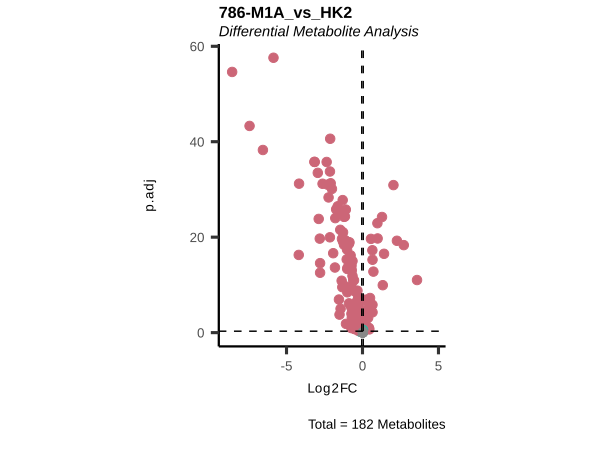

The file beside this chart, header and first rows:
Metabolite, Log2FC, AveExpr, t.val, p.val, p.adj, B, log2(MS55_01), log2(MS55_02), log2(MS55_03), log2(MS55_04), log2(MS55_09), log2(MS55_10), log2(MS55_11), log2(MS55_12), log2(MS55_17), log2(MS55_18), log2(MS55_19), log2(MS55_20), log2(MS55_25), log2(MS55_26), log2(MS55_27), log2(MS55_28), log2(MS55_33)
valine-d8, 0.1297, 30.94, 4.662, 2.6882461440832672e-5, 4.505301408139549e-5, 0.5386, 30.83, 30.92, 30.9, 30.88, 30.96, 30.94, 31, 31.08, 30.78, 30.82, 30.75, 30.81, 30.95, 30.95, 30.89, 30.9, 30.83
5-aminovaleric acid*, 0.2389, 25.81, 4.317, 8.27640994249569e-5, 1.3256904421165663e-4, -0.5612, 25.74, 25.73, 25.63, 25.57, 25.96, 25.9, 25.84, 25.84, 25.57, 25.5, 25.62, 25.66, 25.93, 25.86, 25.81, 25.87, 25.52
hypoxanthine, -0.5038, 21.59, -1.426, 0.1606, 0.184, -7.54, 22.3, 21.48, 21.22, 20.81, 23.5, 22.48, 21.59, 21.14, 20.81, 21.69, 21.43, 20.82, 21.28, 21.31, 21.22, 20.83, 23.13
IMP, 0.6599, 19.15, 4.601, 3.2828565153780455e-5, 5.451348892508498e-5, 0.3427, 19.48, 19.21, 19.23, 19.32, 19.47, 19.36, 19.54, 19.23, 18.99, 18.78, 18.59, 18.92, 19.84, 19.81, 19.86, 19.76, 18.38
indole, -0.9835, 19.35, -11.22, 8.65376723815014e-15, 2.4862410636590085e-14, 22.46, 20.36, 20.36, 20.42, 20.19, 19.43, 19.2, 18.76, 18.76, 19.95, 19.85, 19.84, 19.98, 19.01, 19.08, 19.26, 19.09, 20.13
indole-3-lactate, -1.21, 18.53, -8.473, 5.7884626460156096e-11, 1.3785680775379281e-10, 13.56, 19.79, 19.6, 19.86, 19.52, 18.36, 18.67, 17.39, 18.01, 19.16, 19.19, 19.16, 19.09, 18.1, 17.75, 17.93, 17.46, 19.22
inosine, -0.5282, 19.63, -3.99, 2.340552835028957e-4, 3.6208552405148824e-4, -1.571, 19.92, 19.94, 19.86, 19.77, 18.82, 19.07, 18.92, 19.29, 19.31, 19.58, 19.36, 19.57, 19.43, 19.28, 19.32, 19.72, 19.86
isoleucine, -0.659, 28.66, -9.924, 4.948017542176225e-13, 1.2794159644769953e-12, 18.37, 29.3, 29.28, 29.25, 29.07, 28.67, 28.55, 28.25, 28.45, 28.95, 29.03, 28.99, 29.03, 28.44, 28.53, 28.45, 28.4, 29.25
isovalerylcarnitine, 0.5435, 24.79, 5.772, 6.271243778153175e-7, 1.2474842792515173e-6, 4.252, 24.58, 24.65, 24.8, 24.57, 24.58, 24.67, 24.63, 24.76, 24.11, 24.13, 24.03, 24.14, 24.75, 24.61, 24.78, 24.81, 23.89
KMV, -0.1479, 22.1, -1.134, 0.2626, 0.2934, -7.908, 22.44, 22.21, 22.25, 21.85, 22.12, 22.19, 21.79, 21.55, 21.38, 21.82, 21.74, 21.8, 21.89, 22.34, 22.14, 21.77, 22.69
lactate, -0.08165, 29.24, -0.9088, 0.3682, 0.4021, -8.138, 29.58, 29.56, 29.49, 29.33, 29.39, 29.46, 28.99, 29.19, 29.03, 29.18, 29.08, 29.15, 29.16, 29.33, 29.12, 29, 29.53
leucine, -0.8408, 28.81, -12.7, 1.1143429190742601e-16, 3.7351123768970567e-16, 26.87, 29.58, 29.51, 29.58, 29.41, 28.8, 28.58, 28.42, 28.55, 29.19, 29.3, 29.33, 29.32, 28.51, 28.54, 28.48, 28.46, 29.47
5-methylthioadenosine (MTA), -0.8874, 24.22, -5.932, 3.612000211253076e-7, 7.42922770723644e-7, 4.8, 25.36, 25.08, 24.82, 24.58, 23.62, 23.44, 23.52, 23.5, 24.16, 25.12, 24.45, 24.65, 23.81, 24.05, 24.31, 24.13, 24.59
lysine, 0.02534, 25.07, 0.2607, 0.7955, 0.8228, -8.521, 25.4, 25.11, 25.14, 24.92, 25.35, 25.17, 24.75, 25.01, 24.74, 24.99, 24.81, 24.81, 25.04, 25.16, 25.04, 24.93, 25.32
malate, -0.2871, 30.98, -6.905, 1.2382788836402346e-8, 2.700343107697379e-8, 8.168, 31.32, 31.4, 31.15, 31.2, 30.84, 30.96, 30.84, 30.96, 31.12, 31.19, 31.11, 31.21, 30.95, 31.02, 30.88, 30.97, 31.19
malonate, -0.2369, -Inf, -2.25, 0.02939, 0.03719, -6.105, 23.17, 23.08, 22.74, 22.6, 22.62, 22.49, 22.45, 23.04, 22.65, 22.82, 22.83, 22.81, 22.93, 22.51, 23.44, 22.3, 22.75
malonylcarnitine C3-DC, 2.717, 19.91, 15.27, 1.1224661966603372e-19, 4.617417763534569e-19, 33.87, 18.61, 18.8, 16.7, 18.82, 20.49, 20.7, 20.27, 20.1, 16.46, 17.81, 17.05, 17.73, 20.46, 20.79, 20.71, 20.2, 17.15
mesaconate, 0.6492, 24.79, 14.29, 1.4107980327160445e-18, 5.551183563513132e-18, 31.3, 24.32, 24.16, 24, 24.46, 24.78, 24.89, 24.71, 24.86, 24.13, 24.25, 24.06, 24.27, 24.85, 24.87, 24.87, 25.12, 24.3
methionine, -1.286, 26.48, -16.04, 1.6379436684382246e-20, 7.801784315455755e-20, 35.83, 27.62, 27.53, 27.55, 27.38, 26.41, 26.2, 25.95, 26.14, 27.29, 27.35, 27.38, 27.37, 26.05, 26.12, 26.11, 26.01, 27.46
methionine sulfoxide, -0.9994, 18.8, -7.497, 1.6040584593880052e-9, 3.540665623771085e-9, 10.22, 19.6, 19.56, 19.79, 19.64, 19.42, 18.97, 18.73, 18.1, 19.43, 19.22, 19.73, 19.43, 18.68, 18.73, 18.49, 18.29, 19.41
methylhistidine, -0.7121, 25.2, -10.72, 3.976087788206488e-14, 1.0741371487542899e-13, 20.92, 25.95, 25.87, 25.94, 25.78, 25.13, 25.08, 24.79, 24.93, 25.51, 25.64, 25.57, 25.63, 25.02, 25.01, 24.99, 24.92, 25.73
methylindole, -0.8027, 21.07, -11.23, 8.339768635110318e-15, 2.434674391862851e-14, 22.5, 21.8, 21.78, 21.93, 21.66, 20.88, 20.79, 20.55, 20.68, 21.29, 21.69, 21.59, 21.53, 20.8, 20.98, 20.75, 20.86, 21.64
methylmalonylcarnitine C3-DC-M/succinylc…, 2.037, 24.81, 31.25, 1.0139210642243045e-32, 1.2234647508306606e-31, 64.36, 23.61, 23.69, 23.53, 23.5, 25.41, 25.46, 25.24, 25.31, 23.22, 23.31, 23.19, 23.29, 25.33, 25.29, 25.26, 25.28, 23.09
6-phosphogluconate, -0.7223, 19.98, -2.991, 0.004448, 0.005877, -4.38, 20.6, 20.65, 20.3, 20.13, 19.99, 19.24, 19.49, 20.05, 19.99, 20.86, 20.6, 20.32, 19.17, 19.27, 19.45, 19.31, 20.67
mevalonic acid 5-pyrophosphate, -0.135, 18.33, -0.486, 0.6293, 0.6661, -8.436, 18.98, 18.97, 18.82, 18.43, 18.93, 18.57, 18.1, 18.46, 17.86, 17.58, 17.6, 17.16, 18.12, 17.75, 17.93, 17.3, 18.48
myo-inositol, 1.284, 27.52, 21.63, 8.184494185257279e-26, 5.92557379012627e-25, 48.22, 26.83, 26.79, 26.97, 26.85, 27.74, 27.74, 27.82, 28.03, 26.45, 26.42, 26.52, 26.53, 27.8, 27.89, 27.82, 27.8, 26.35
N-acetylalanine, -0.857, 23.76, -15.84, 2.7073768349605193e-20, 1.1952078222630585e-19, 35.32, 24.62, 24.59, 24.54, 24.47, 23.45, 23.38, 23.3, 23.37, 24.25, 24.31, 24.21, 24.39, 23.55, 23.5, 23.53, 23.52, 24.19
N-acetylarginine, -2.812, 19.35, -16.66, 3.6640042944198304e-21, 2.0096508402726946e-20, 37.35, 21.93, 22.07, 21.47, 21.86, 19.18, 18.11, 19.08, 18.36, 21.25, 21.49, 21.42, 21.42, 18.76, 18.36, 18.47, 17.54, 21.46
N-acetylaspartate, -5.857, 27.95, -128, 1.4007527818025044e-60, 2.535362535062533e-58, 127.2, 31.77, 31.81, 31.76, 31.68, 25.71, 25.72, 25.59, 25.66, 31.57, 31.63, 31.55, 31.62, 25.78, 25.78, 25.75, 25.77, 31.48
N-acetylaspartylglutamate, -8.578, 20.68, -108.6, 2.6510513533296225e-57, 2.3992014747633085e-55, 120.3, 26.43, 26.47, 26.39, 26.32, 18.17, 17.62, 18.26, 17.55, 26.25, 26.36, 26.2, 26.35, 17.99, 17.72, 17.47, 17.51, 26.28
N-acetylglutamate, -2.126, 25.6, -52.95, 5.235430424145077e-43, 2.369032266925647e-41, 88.21, 27.18, 27.23, 27.19, 27.11, 24.92, 24.9, 24.91, 24.89, 27.08, 27.16, 27.05, 27.17, 25.07, 25.06, 25.09, 25.06, 27.2
N-acetylglutamine, -2.358, 22.11, -40.7, 7.729876896811848e-38, 1.7488846479036806e-36, 76.26, 24.07, 24.12, 23.91, 23.8, 21.5, 21.4, 21.63, 21.5, 23.86, 23.81, 23.86, 24.05, 21.74, 21.61, 21.63, 21.55, 23.82
N-acetylhexosamine phosphate, 0.497, 21.45, 6.693, 2.584661802034408e-8, 5.569330787716998e-8, 7.432, 21.33, 21.44, 21.29, 21.27, 21.63, 21.58, 21.46, 21.62, 20.82, 21.06, 21.02, 21.05, 21.38, 21.47, 21.45, 21.44, 20.75
N-acetylhistidine, -0.7038, 23.42, -3.723, 5.339940140652043e-4, 0.0007858, -2.367, 24.26, 23.93, 23.75, 23.6, 24.09, 23.66, 22.65, 23.39, 23.7, 23.93, 23.59, 23.78, 23.05, 23.39, 23.06, 22.72, 24.5
acetylcarnitine, -0.2896, 32.12, -2.066, 0.04445, 0.05549, -6.471, 32.84, 32.89, 33.04, 32.77, 31.88, 31.82, 31.54, 31.72, 31.63, 31.77, 31.73, 31.91, 31.63, 31.65, 31.6, 31.54, 31.94
N-acetylmethionine, -1.734, 24.63, -23.72, 1.6553149575215875e-27, 1.4980600365570368e-26, 52.18, 25.96, 25.97, 25.94, 25.9, 23.96, 24.08, 23.96, 24.02, 25.76, 25.84, 25.8, 25.92, 24.13, 24.16, 24.13, 24.11, 25.96
N-acetylneuramic acid, 0.9953, 23.55, 16.71, 3.301697144510283e-21, 1.8675224473636287e-20, 37.45, 22.96, 22.83, 22.88, 22.73, 24.12, 24.05, 23.93, 24.02, 22.81, 23.1, 22.96, 22.94, 23.79, 23.76, 23.74, 23.68, 23.1
N-acetylornithine, -0.7223, 23.62, -11.58, 2.9835045978730437e-15, 9.000238870250349e-15, 23.54, 24.38, 24.38, 24.4, 24.21, 23.49, 23.5, 23.28, 23.35, 23.93, 24.09, 24.03, 24.08, 23.35, 23.45, 23.39, 23.34, 24.12
N-acetylserine, -1.157, 28.4, -21.8, 5.924677062835478e-26, 4.662463253796615e-25, 48.55, 29.49, 29.53, 29.54, 29.4, 28.01, 28, 27.96, 27.96, 29.11, 29.18, 29.2, 29.24, 28.1, 28.09, 28.09, 28.15, 29.1
NAD, -0.2645, 27.5, -5.189, 4.5993489041225645e-6, 8.494715833124329e-6, 2.277, 27.86, 27.86, 27.83, 27.76, 27.34, 27.33, 27.26, 27.24, 27.6, 27.73, 27.56, 27.69, 27.44, 27.4, 27.41, 27.39, 27.54
NADH, -0.5056, 19.54, -1.477, 0.1463, 0.1687, -7.467, 21.13, 22.15, 22.39, 20.77, 20.15, 20.54, 20.85, 19.33, 19.59, 20.54, 20.5, 19.82, 19.45, 20.47, 20.67, 18.93, 19.92
NADP, -0.6752, 20.43, -5.007, 8.508232298192876e-6, 1.5399900459729105e-5, 1.67, 20.43, 20.44, 20.14, 21.01, 19.88, 19.5, 19.84, 20.08, 20.7, 20.73, 20.26, 20.76, 19.73, 19.07, 19.52, 19.93, 20.17
NADPH, 0.429, 20.92, 1.765, 0.08422, 0.103, -7.017, 21.45, 21.68, 21.49, 21.02, 21.46, 21.51, 21.37, 21.02, 19.51, 19.85, 20.23, 19.71, 20.54, 20.35, 20.54, 19.91, 20.75
N-carbamoylaspartate, -0.2815, 23.25, -0.9076, 0.3688, 0.4021, -8.139, 23.14, 23.23, 22.83, 22.93, 22.59, 22.68, 22.57, 22.52, 24.17, 24.14, 24.14, 24.63, 22.97, 23.18, 23.02, 23.04, 22.02
ophthalmate, -1.58, 26.47, -23.08, 5.239638389492505e-27, 4.310793402264288e-26, 51.02, 27.82, 27.88, 27.76, 27.7, 25.91, 25.95, 26.05, 25.96, 27.61, 27.69, 27.63, 27.68, 26.13, 25.96, 26.22, 26.18, 27.48
acetylcholine, -0.8399, 24.99, -12.54, 1.7515707133143892e-16, 5.562005247542183e-16, 26.41, 25.82, 25.8, 25.83, 25.77, 24.6, 24.58, 24.58, 24.61, 25.27, 25.37, 25.33, 25.45, 24.65, 24.57, 24.62, 24.66, 25.27
ornithine, -1.813, 21.24, -11.26, 7.714110846801465e-15, 2.288941087329615e-14, 22.58, 22.81, 22.74, 22.83, 22.61, 20.3, 20.48, 21.71, 21.05, 22.62, 22.74, 22.92, 22.6, 20.54, 21.06, 20.6, 21.42, 22.47
orotate, -1.087, 25.9, -2.644, 0.01116, 0.01453, -5.233, 25.74, 25.8, 25.15, 25.26, 24.87, 25.1, 24.63, 24.73, 27.62, 27.65, 27.6, 28.01, 25.23, 25.54, 25.22, 25.18, 25.56
orotidine, 2.266, 29.44, 16.19, 1.1564449615376375e-20, 5.6572037307652e-20, 36.18, 28.66, 28.74, 28.67, 28.64, 30.06, 30.2, 30.05, 30.04, 27.71, 27.72, 27.66, 27.85, 30.19, 30.2, 30.18, 30.21, 27.13
pantothenate, 0.2013, 30.23, 4.312, 8.40987355346433e-5, 1.3352518536640734e-4, -0.5768, 30, 30.02, 29.95, 29.87, 30.16, 30.12, 30.04, 30.09, 30, 30.12, 30.01, 30.1, 30.24, 30.26, 30.22, 30.27, 30
pentose phosphates, -0.238, 22.79, -3.845, 3.678188082878148e-4, 5.594554983201216e-4, -2.008, 23.05, 23.02, 22.99, 22.81, 22.7, 22.6, 22.59, 22.52, 22.88, 23.11, 23.04, 22.95, 22.77, 22.74, 22.97, 22.8, 22.91
phenylalanine, -0.8382, 27.98, -12.91, 6.111397028330888e-17, 2.16894678848606e-16, 27.48, 28.74, 28.69, 28.73, 28.61, 27.92, 27.73, 27.51, 27.68, 28.33, 28.43, 28.43, 28.46, 27.73, 27.71, 27.72, 27.65, 28.63
phosphocreatine, -7.432, 22.62, -61.02, 8.144879370007202e-46, 4.914077219904346e-44, 94.64, 29.04, 29.07, 29.04, 28.91, 22.13, 22.05, 21.91, 21.99, 28.96, 28.98, 28.99, 28.97, 21.3, 21.46, 21.16, 21.22, 28.72
phosphoenolpyruvate, 0.657, 23.31, 5.712, 7.698556161518213e-7, 1.482381558760422e-6, 4.048, 23.2, 23.4, 23.51, 22.97, 24.04, 24.01, 24.11, 23.32, 22.91, 22.96, 23.18, 23.04, 23.49, 23.92, 23.99, 23.3, 22.73
phosphoethanolamine, -6.553, 22.72, -46.75, 1.4895855185252897e-40, 5.3922995770615495e-39, 82.55, 27.3, 27.37, 27.35, 27.27, 20.6, 20.21, 20.25, 20.1, 27.09, 27.08, 27.1, 27.18, 20.47, 20.86, 20.76, 20.64, 26.91
phosphorylcholine, -2.011, 33.15, -29.93, 6.741805453080844e-32, 7.6266674187977055e-31, 62.44, 34.62, 34.71, 34.62, 34.54, 32.38, 32.3, 32.25, 32.3, 34.33, 34.41, 34.32, 34.41, 32.42, 32.4, 32.44, 32.44, 34.19
acetyl-CoA, -0.4066, 21.51, -3.774, 4.5631115164799016e-4, 6.825811442007125e-4, -2.216, 21.88, 21.89, 22.04, 21.7, 21.33, 21.29, 21.07, 21.55, 21.13, 21.5, 21.41, 21.34, 21.08, 20.48, 21, 21.09, 21.9
proline, -1.098, 33.66, -23.63, 1.9473924270392348e-27, 1.678466806162388e-26, 52.02, 34.58, 34.63, 34.66, 34.55, 33.23, 33.33, 33.29, 33.36, 34.41, 34.46, 34.47, 34.52, 33.41, 33.4, 33.42, 33.37, 34.43
propionylcarnitine, -0.4551, 28.72, -5.867, 4.5248566923391525e-7, 9.202236643970635e-7, 4.576, 29.27, 29.4, 29.33, 29.2, 28.35, 28.42, 28.33, 28.35, 28.76, 28.85, 28.8, 28.88, 28.42, 28.41, 28.39, 28.35, 28.65
pyroglutamic acid, -0.2303, 28.3, -3.206, 0.002441, 0.003375, -3.816, 28.63, 28.54, 28.37, 28.22, 28.51, 28.32, 28.25, 28.26, 28.17, 28.41, 28.35, 28.37, 28.14, 28.28, 28.05, 28.21, 28.69
... 122 more rows
